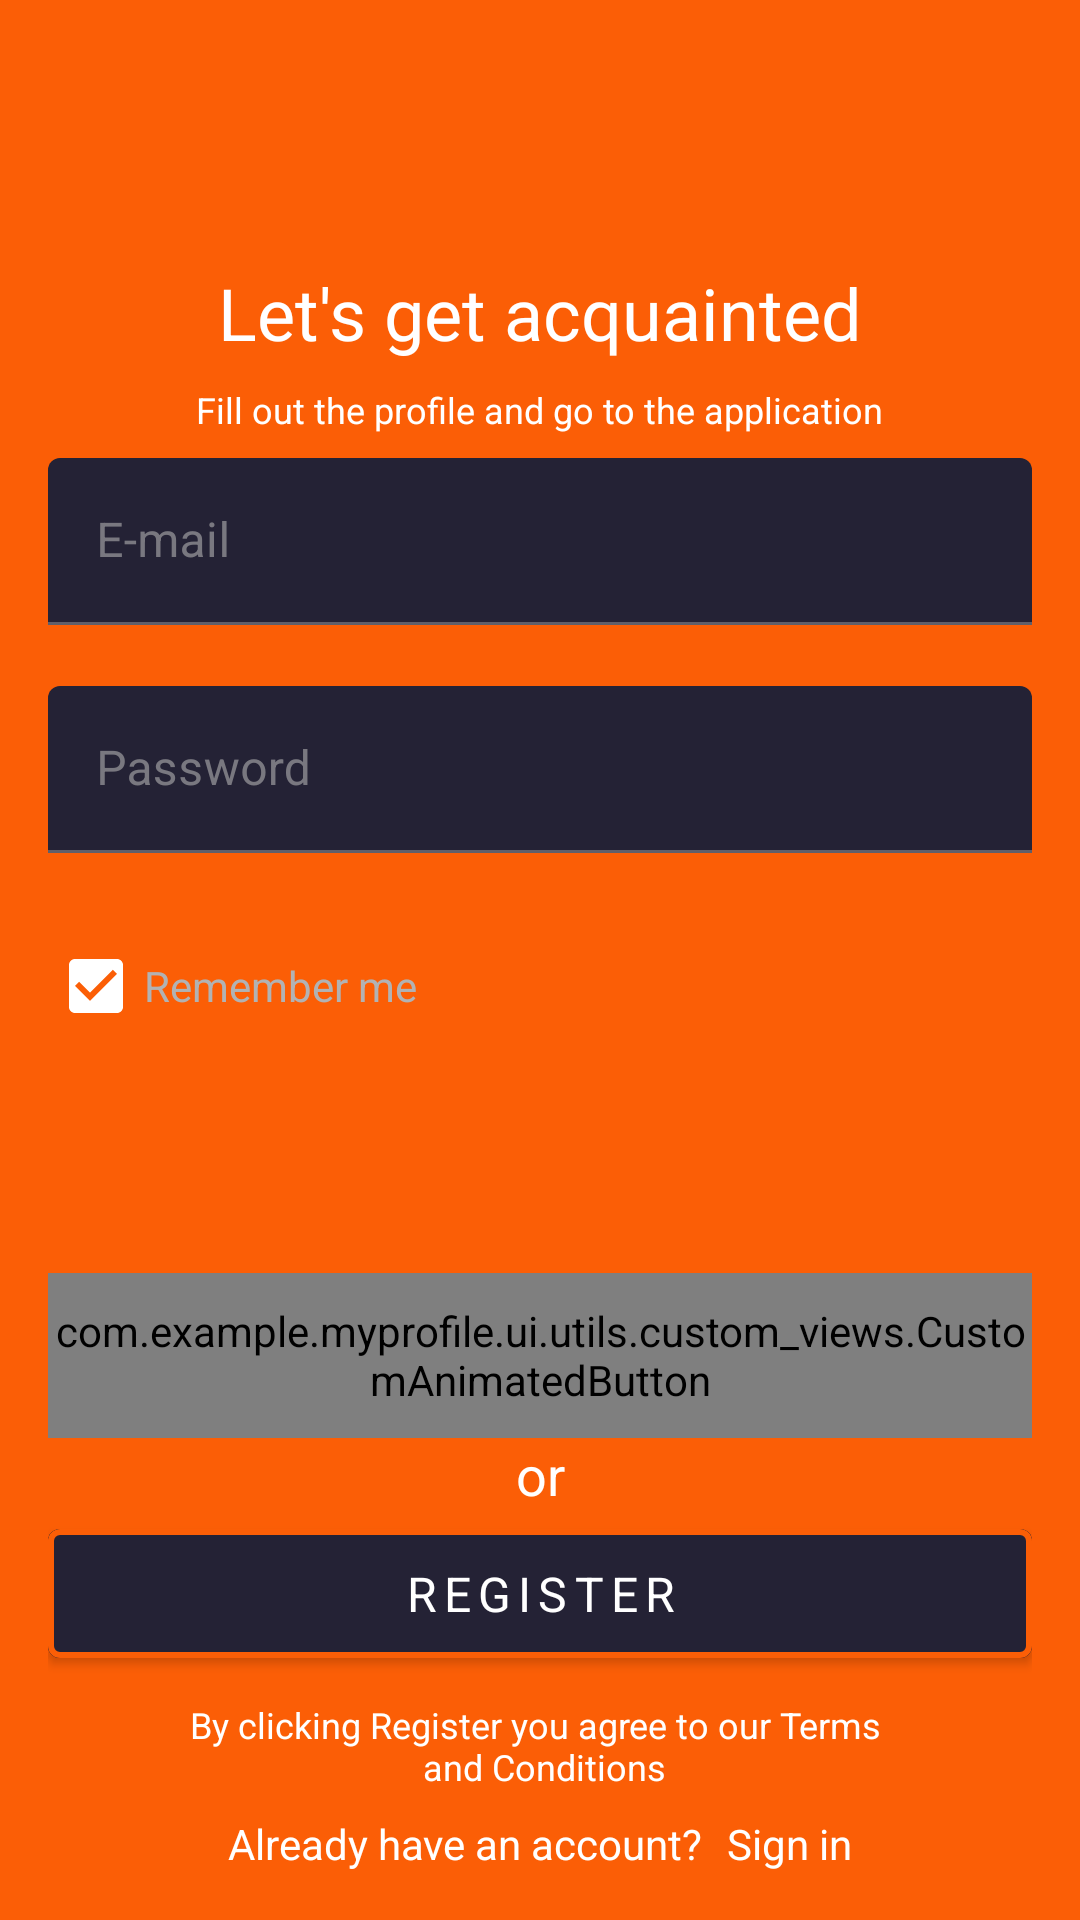

Reconstruct the res/layout file that produces this screen, plus the resources it refers to.
<!-- AndroidManifest.xml: application theme Theme.MyProfile -->
<!-- res/layout/fragment_sign_up.xml -->
<?xml version="1.0" encoding="utf-8"?>
<ScrollView xmlns:android="http://schemas.android.com/apk/res/android"
    xmlns:app="http://schemas.android.com/apk/res-auto"
    android:layout_width="match_parent"
    android:layout_height="match_parent"
    android:background="?attr/colorPrimary"
    android:fillViewport="true"
    android:paddingHorizontal="@dimen/basic_layout_horizontal_margins"
    android:paddingVertical="@dimen/basic_layout_vertical_margins">

    <androidx.constraintlayout.widget.ConstraintLayout
        android:layout_width="match_parent"
        android:layout_height="wrap_content">

        <TextView
            android:id="@+id/title"
            android:layout_width="wrap_content"
            android:layout_height="wrap_content"
            android:text="@string/get_acquainted"
            android:textColor="?attr/colorPrimaryVariant"
            android:textSize="@dimen/h1"
            app:layout_constraintBottom_toTopOf="@id/fill_profile"
            app:layout_constraintEnd_toEndOf="parent"
            app:layout_constraintStart_toStartOf="parent"
            app:layout_constraintTop_toTopOf="parent"
            app:layout_constraintVertical_chainStyle="packed" />

        <TextView
            android:id="@+id/fill_profile"
            android:layout_width="wrap_content"
            android:layout_height="wrap_content"
            android:layout_marginVertical="@dimen/margin_8"
            android:text="@string/fill_out_profile"
            android:textColor="?attr/colorOnPrimary"
            android:textSize="@dimen/h4"
            app:layout_constraintBottom_toTopOf="@id/email_layout"
            app:layout_constraintEnd_toEndOf="parent"
            app:layout_constraintStart_toStartOf="parent"
            app:layout_constraintTop_toBottomOf="@id/title" />

        <com.google.android.material.textfield.TextInputLayout
            android:id="@+id/email_layout"
            style="@style/TextInputLayout"
            android:layout_width="match_parent"
            android:layout_height="wrap_content"
            android:hint="@string/email"
            android:theme="@style/TextInputLayout"
            app:errorEnabled="true"
            app:layout_constraintBottom_toTopOf="@id/password_layout"
            app:layout_constraintStart_toStartOf="parent"
            app:layout_constraintTop_toBottomOf="@id/fill_profile">

            <com.google.android.material.textfield.TextInputEditText
                android:id="@+id/email_edit"
                android:layout_width="match_parent"
                android:layout_height="wrap_content"
                android:inputType="textEmailAddress"
                android:textColor="?attr/colorOnPrimary" />
        </com.google.android.material.textfield.TextInputLayout>


        <com.google.android.material.textfield.TextInputLayout
            android:id="@+id/password_layout"
            style="@style/TextInputLayout"
            android:layout_width="match_parent"
            android:layout_height="wrap_content"
            android:hint="@string/password"
            android:theme="@style/TextInputLayout"
            app:errorEnabled="true"
            app:layout_constraintBottom_toTopOf="@id/checkbox_remember_me"
            app:layout_constraintStart_toStartOf="parent"
            app:layout_constraintTop_toBottomOf="@id/email_layout">

            <com.google.android.material.textfield.TextInputEditText
                android:id="@+id/password_edit"
                android:layout_width="match_parent"
                android:layout_height="wrap_content"
                android:inputType="textPassword"
                android:textColor="@color/white" />

        </com.google.android.material.textfield.TextInputLayout>

        <com.google.android.material.checkbox.MaterialCheckBox
            android:id="@+id/checkbox_remember_me"
            android:layout_width="wrap_content"
            android:layout_height="wrap_content"
            android:buttonTint="@color/white"
            android:checked="true"
            android:text="@string/remember_me"
            android:textColor="?attr/colorOnSecondary"
            android:textSize="@dimen/h3"
            app:layout_constraintBottom_toTopOf="@+id/btn_edit_profile"
            app:layout_constraintStart_toStartOf="parent"
            app:layout_constraintTop_toBottomOf="@id/password_layout"
            app:useMaterialThemeColors="false" />

        <com.example.myprofile.ui.utils.custom_views.CustomAnimatedButton
            android:id="@+id/btn_edit_profile"
            android:layout_width="0dp"
            android:layout_height="@dimen/big_button_height"
            android:textAppearance="@style/ButtonTextCaps"
            app:buttonBackgroundColor="?attr/colorOnPrimary"
            app:buttonIcon="@drawable/ic_google"
            app:buttonText="@string/google"
            app:isAnimated="false"
            app:layout_constraintBottom_toTopOf="@id/or_text"
            app:layout_constraintEnd_toEndOf="parent"
            app:layout_constraintStart_toStartOf="parent" />

        <TextView
            android:id="@+id/or_text"
            android:layout_width="wrap_content"
            android:layout_height="wrap_content"
            android:text="@string/or"
            android:textColor="?attr/colorOnPrimary"
            android:textSize="@dimen/h2"
            app:layout_constraintBottom_toTopOf="@id/btn_register"
            app:layout_constraintEnd_toEndOf="parent"
            app:layout_constraintStart_toStartOf="parent" />

        <com.google.android.material.button.MaterialButton
            android:id="@+id/btn_register"
            style="@style/ButtonPrimaryOutlined"
            android:layout_width="match_parent"
            android:layout_height="@dimen/big_button_height"
            android:layout_marginBottom="@dimen/margin_8"
            android:text="@string/register"
            app:layout_constraintBottom_toTopOf="@id/register_text"
            app:layout_constraintEnd_toEndOf="parent"
            app:layout_constraintStart_toStartOf="parent" />

        <com.google.android.material.textview.MaterialTextView
            android:id="@+id/register_text"
            android:layout_width="wrap_content"
            android:layout_height="wrap_content"
            android:layout_marginBottom="@dimen/margin_8"
            android:gravity="center"
            android:text="@string/agree_to_terms"
            android:textColor="?attr/colorOnPrimary"
            android:textSize="@dimen/h4"
            app:layout_constraintBottom_toTopOf="@id/have_account_text"
            app:layout_constraintEnd_toEndOf="parent"
            app:layout_constraintStart_toStartOf="parent" />

        <com.google.android.material.textview.MaterialTextView
            android:id="@+id/have_account_text"
            android:layout_width="wrap_content"
            android:layout_height="wrap_content"
            android:layout_marginEnd="@dimen/margin_8"
            android:text="@string/already_have_an_account"
            android:textColor="?attr/colorPrimaryVariant"
            android:textSize="@dimen/h3"
            app:layout_constraintBottom_toBottomOf="parent"
            app:layout_constraintEnd_toStartOf="@id/sign_in"
            app:layout_constraintHorizontal_chainStyle="packed"
            app:layout_constraintStart_toStartOf="parent" />

        <TextView
            android:id="@+id/sign_in"
            style="@style/TextButton"
            android:layout_width="wrap_content"
            android:layout_height="wrap_content"
            android:text="@string/sign_in"
            app:layout_constraintBottom_toBottomOf="parent"
            app:layout_constraintEnd_toEndOf="parent"
            app:layout_constraintStart_toEndOf="@id/have_account_text" />

        <ProgressBar
            android:id="@+id/progress_bar"
            android:layout_width="wrap_content"
            android:layout_height="wrap_content"
            android:layout_gravity="center"
            android:indeterminate="true"
            android:visibility="gone"
            app:layout_constraintStart_toStartOf="parent"
            app:layout_constraintEnd_toEndOf="parent"
            app:layout_constraintTop_toTopOf="parent"
            app:layout_constraintBottom_toBottomOf="parent"/>

    </androidx.constraintlayout.widget.ConstraintLayout>
</ScrollView>
<!-- resources referenced by this layout -->
<resources>
  <color name="white">#FFFFFFFF</color>
  <dimen name="basic_layout_horizontal_margins">16dp</dimen>
  <dimen name="basic_layout_vertical_margins">16dp</dimen>
  <dimen name="big_button_height">55dp</dimen>
  <dimen name="h1">24sp</dimen>
  <dimen name="h2">18sp</dimen>
  <dimen name="h3">14sp</dimen>
  <dimen name="h4">12sp</dimen>
  <dimen name="margin_8">8dp</dimen>
  <string name="agree_to_terms">By clicking Register you agree to our Terms \n and Conditions</string>
  <string name="already_have_an_account">Already have an account?</string>
  <string name="email">E-mail</string>
  <string name="fill_out_profile">Fill out the profile and go to the application</string>
  <string name="get_acquainted">Let\'s get acquainted</string>
  <string name="google">google</string>
  <string name="or">or</string>
  <string name="password">Password</string>
  <string name="register">register</string>
  <string name="remember_me">Remember me</string>
  <string name="sign_in">Sign in</string>
  <style name="ButtonPrimaryOutlined" parent="Widget.MaterialComponents.Button">
          <item name="android:textAppearance">@style/ButtonTextCaps</item>
          <item name="android:backgroundTint">?attr/colorSecondary</item>
          <item name="strokeColor">?attr/colorPrimary</item>
          <item name="strokeWidth">2dp</item>
      </style>
  <style name="ButtonTextCaps">
          <item name="android:textAppearance">@style/AppTextAppearance</item>
          <item name="android:textSize">@dimen/text_16</item>
          <item name="android:textAllCaps">true</item>
          <item name="android:letterSpacing">@dimen/letter_spacing</item>
      </style>
  <style name="TextButton" parent="">
          <item name="android:textSize">@dimen/h3</item>
          <item name="android:textAllCaps">false</item>
          <item name="android:textColor">?attr/colorOnPrimary</item>
      </style>
  <style name="TextInputLayout">
          <item name="colorPrimary">?attr/colorOnSecondary</item>
          <item name="colorOnSurface">?attr/colorOnSecondary</item>
          <item name="android:textColor">?attr/colorOnPrimary</item>
          <item name="boxBackgroundColor">?attr/colorSecondary</item>
          <item name="errorIconDrawable">@null</item>
          <item name="hintTextColor">?attr/colorOnSecondary</item>
  
          <item name="boxStrokeErrorColor">?attr/colorOnPrimary</item>
  
          <item name="colorControlActivated">?attr/colorOnPrimary</item>
      </style>
  <style name="Theme.MyProfile" parent="Theme.MaterialComponents.DayNight.NoActionBar">
          
          <item name="colorPrimary">@color/orange</item>
          <item name="colorPrimaryVariant">@color/white</item>
          <item name="colorOnPrimary">@color/white</item>
          
          <item name="colorSecondary">@color/blue</item>
          <item name="colorSecondaryVariant">@color/blue</item>
          <item name="colorOnSecondary">@color/grey_text_2</item>
          
          <item name="android:statusBarColor">?attr/colorSecondary</item>
          
      </style>
  <style name="AppTextAppearance">
          <item name="android:fontFamily">@font/opensans</item>
          <item name="android:textStyle">bold</item>
      </style>
  <dimen name="text_16">16sp</dimen>
  <dimen name="letter_spacing">0.15</dimen>
  <color name="orange">#FB5E06</color>
  <color name="blue">#242235</color>
  <color name="grey_text_2">#B2B2B3</color>
</resources>
